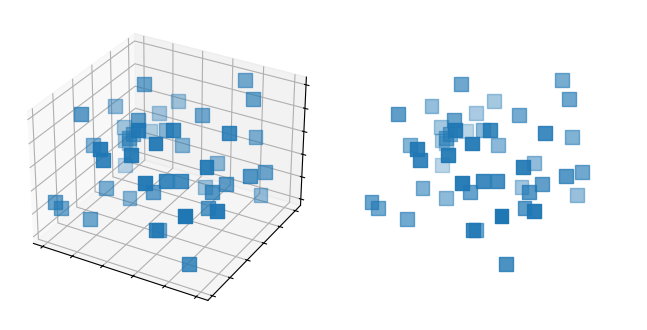

Python code for this plot:
import numpy as np
from mpl_toolkits.mplot3d import Axes3D
import matplotlib.pyplot as plt


def randrange(n, vmin, vmax):
    return (vmax - vmin)*np.random.rand(n) + vmin

fig = plt.figure()
ax = fig.add_subplot(121, projection='3d')
n = 50
#for c, m, zl, zh in [('r', 'o', -50, -25), ('b', '^', -30, -5)]:

c,m,zl,zh = ('k','s',0,10)
xs = randrange(n, 0, 100)
ys = randrange(n, 0, 100)
zs = randrange(n, zl, zh)

ax.set_axis_on()
ax.set_xticklabels([])
ax.set_yticklabels([])
ax.set_zticklabels([])
ax.scatter(xs, ys, zs, marker=m, s=100)

#ax.set_zlim(-50,50)
#ax.set_xlabel('X Label')
#ax.set_ylabel('Y Label')
#ax.set_zlabel('Z Label')

ax = fig.add_subplot(122, projection='3d')
ax.set_axis_off()
ax.scatter(xs, ys, zs, marker=m, s=100)

fig.subplots_adjust(hspace=0.02, wspace=0.02, left=0.01, right=0.99, top=0.99, bottom=0.01)

plt.show()
